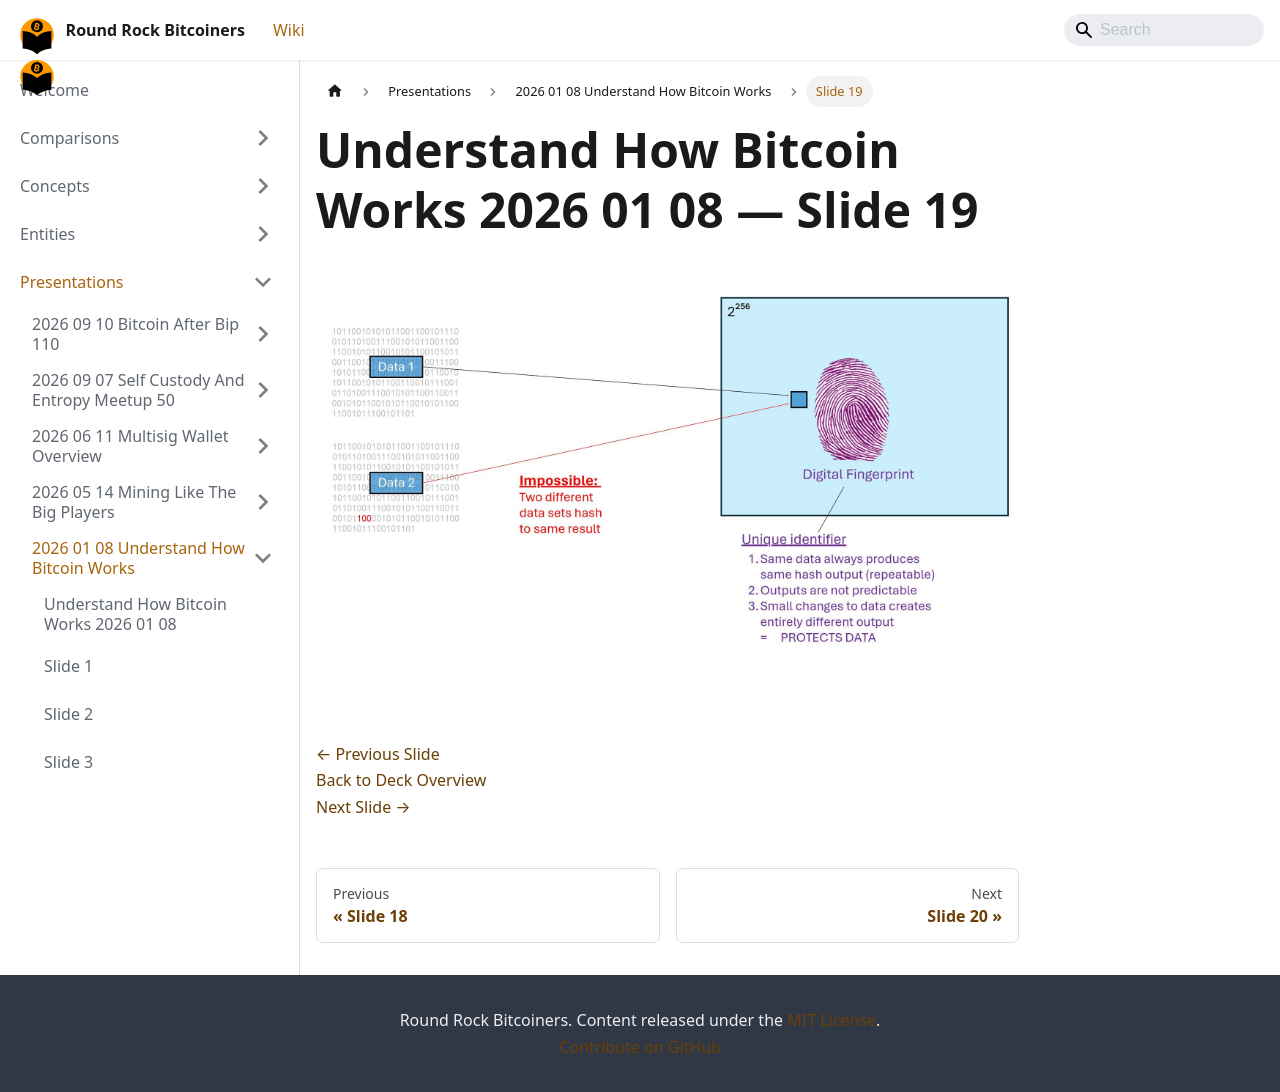

repository: jason-me/rrbtc-wiki · page: presentations/2026-01-08-understand-how-bitcoin-works/slide-019/index.html · generator: docusaurus

---
title: "Slide 19 of 71 - Understand How Bitcoin Works 2026 01 08"
sidebar_label: "Slide 19"
pagination_next: "presentations/2026-01-08-understand-how-bitcoin-works/slide-020"
pagination_prev: "presentations/2026-01-08-understand-how-bitcoin-works/slide-018"
---

# Understand How Bitcoin Works 2026 01 08 — Slide 19

![Slide 19 of 71 from 'Understand How Bitcoin Works 2026 01 08' (2026-01-08)](/img/slides/2026-01-08-understand-how-bitcoin-works/slide_018.jpg)

<br/>
<br/>

[← Previous Slide](/presentations/2026-01-08-understand-how-bitcoin-works/slide-018)  
[Back to Deck Overview](/presentations/2026-01-08-understand-how-bitcoin-works/)  
[Next Slide →](/presentations/2026-01-08-understand-how-bitcoin-works/slide-020)
